Run: headless pygame with SDL's dummy video driver; simulated clock (each Clock.tick advances the game by its frame time, no real sleeping); random seed 0; keys injected as events and as key.get_pressed() state; no mouse input.
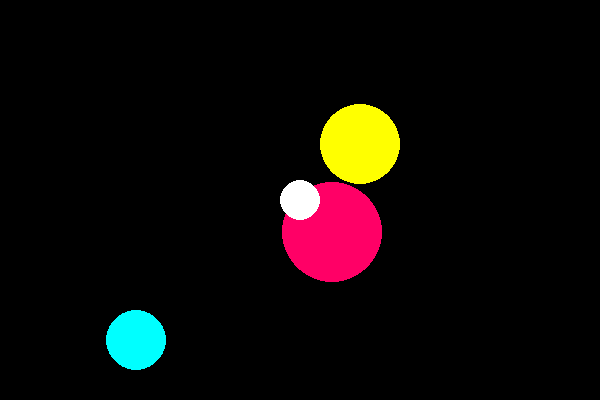
Frame 1 of 4 · flips 1–60 · no input
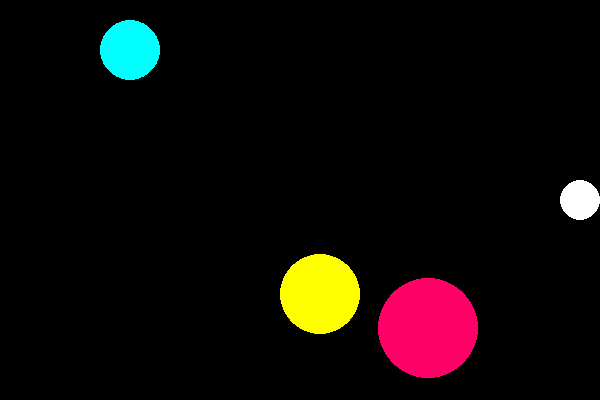
Frame 2 of 4 · flips 61–180 · tapped SPACE, RETURN · held RIGHT (→), D
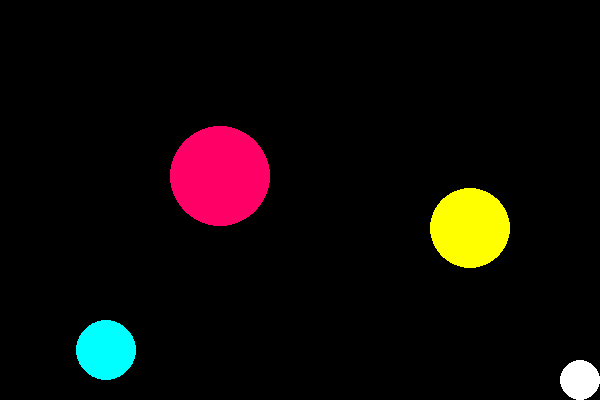
Frame 3 of 4 · flips 181–300 · held DOWN (↓), S
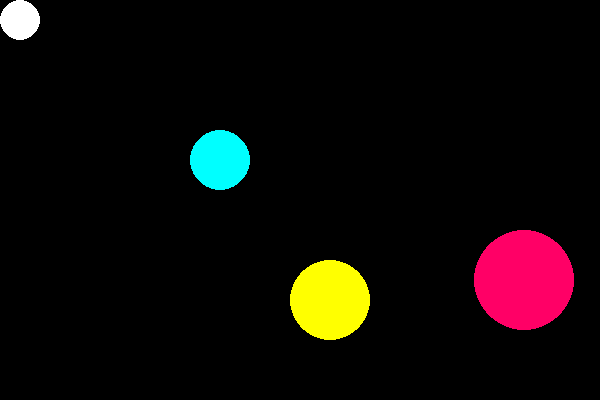
Frame 4 of 4 · flips 301–420 · held LEFT (←), A, UP (↑), W

The pygame program that drew these frames:

import pygame
import sys

# Initialize Pygame
pygame.init()

# Set up the display
width, height = 600, 400
screen = pygame.display.set_mode((width, height))
pygame.display.set_caption("Bouncing Balls!")

# --- Create a clock to control framerate ---
clock = pygame.time.Clock()

# --- Ball 1 properties ---
x1 = width // 2
y1 = height // 2
radius1 = 50
ball_color1 = (255, 0, 102)  # Bright pink
x_speed1 = 4
y_speed1 = 4

# --- Ball 2 properties ---
x2 = 100
y2 = 100
radius2 = 30
ball_color2 = (0, 255, 255)  # Cyan
x_speed2 = -3
y_speed2 = 5

# --- Ball 3 properties ---
x3 = 500
y3 = 300
radius3 = 40
ball_color3 = (255, 255, 0)  # Yellow
x_speed3 = 5
y_speed3 = -3

# --- Player-controlled ball properties ---
player_x = width // 2
player_y = height // 2
player_radius = 20              # Smaller ball
player_color = (255, 255, 255)  # White
player_speed = 8               # Faster movement

# --- Collision helper ---
def check_collision(xa, ya, ra, xb, yb, rb):
    dx = xa - xb
    dy = ya - yb
    distance_squared = dx * dx + dy * dy
    radius_sum = ra + rb
    return distance_squared <= radius_sum * radius_sum

# --- Main Game Loop ---
running = True
while running:
    # Check for events (like closing the window)
    for event in pygame.event.get():
        if event.type == pygame.QUIT:
            running = False

    # --- PLAYER CONTROLS ---
    keys = pygame.key.get_pressed()
    if keys[pygame.K_LEFT]:
        player_x -= player_speed
    if keys[pygame.K_RIGHT]:
        player_x += player_speed
    if keys[pygame.K_UP]:
        player_y -= player_speed
    if keys[pygame.K_DOWN]:
        player_y += player_speed

    # Keep player ball within screen boundaries
    player_x = max(player_radius, min(width - player_radius, player_x))
    player_y = max(player_radius, min(height - player_radius, player_y))

    # --- GAME LOGIC ---

    # Move balls
    x1 += x_speed1
    y1 += y_speed1
    x2 += x_speed2
    y2 += y_speed2
    x3 += x_speed3
    y3 += y_speed3

    # Bounce off walls
    for x, y, r, xs, ys in [(x1, y1, radius1, x_speed1, y_speed1),
                            (x2, y2, radius2, x_speed2, y_speed2),
                            (x3, y3, radius3, x_speed3, y_speed3)]:
        if x + r >= width or x - r <= 0:
            if x == x1: x_speed1 *= -1
            elif x == x2: x_speed2 *= -1
            elif x == x3: x_speed3 *= -1
        if y + r >= height or y - r <= 0:
            if y == y1: y_speed1 *= -1
            elif y == y2: y_speed2 *= -1
            elif y == y3: y_speed3 *= -1

    # --- COLLISION DETECTION BETWEEN BALLS ---
    if check_collision(x1, y1, radius1, x2, y2, radius2):
        x_speed1, x_speed2 = -x_speed1, -x_speed2
        y_speed1, y_speed2 = -y_speed1, -y_speed2

    if check_collision(x1, y1, radius1, x3, y3, radius3):
        x_speed1, x_speed3 = -x_speed1, -x_speed3
        y_speed1, y_speed3 = -y_speed1, -y_speed3

    if check_collision(x2, y2, radius2, x3, y3, radius3):
        x_speed2, x_speed3 = -x_speed2, -x_speed3
        y_speed2, y_speed3 = -y_speed2, -y_speed3

    # --- OPTIONAL: COLLISION WITH PLAYER BALL ---
    if check_collision(player_x, player_y, player_radius, x1, y1, radius1):
        x_speed1, y_speed1 = -x_speed1, -y_speed1
    if check_collision(player_x, player_y, player_radius, x2, y2, radius2):
        x_speed2, y_speed2 = -x_speed2, -y_speed2
    if check_collision(player_x, player_y, player_radius, x3, y3, radius3):
        x_speed3, y_speed3 = -x_speed3, -y_speed3

    # --- DRAWING ---
    screen.fill((0, 0, 0))
    pygame.draw.circle(screen, ball_color1, (x1, y1), radius1)
    pygame.draw.circle(screen, ball_color2, (x2, y2), radius2)
    pygame.draw.circle(screen, ball_color3, (x3, y3), radius3)
    pygame.draw.circle(screen, player_color, (player_x, player_y), player_radius)
    pygame.display.flip()
    clock.tick(60)

# Quit Pygame
pygame.quit()
sys.exit()
